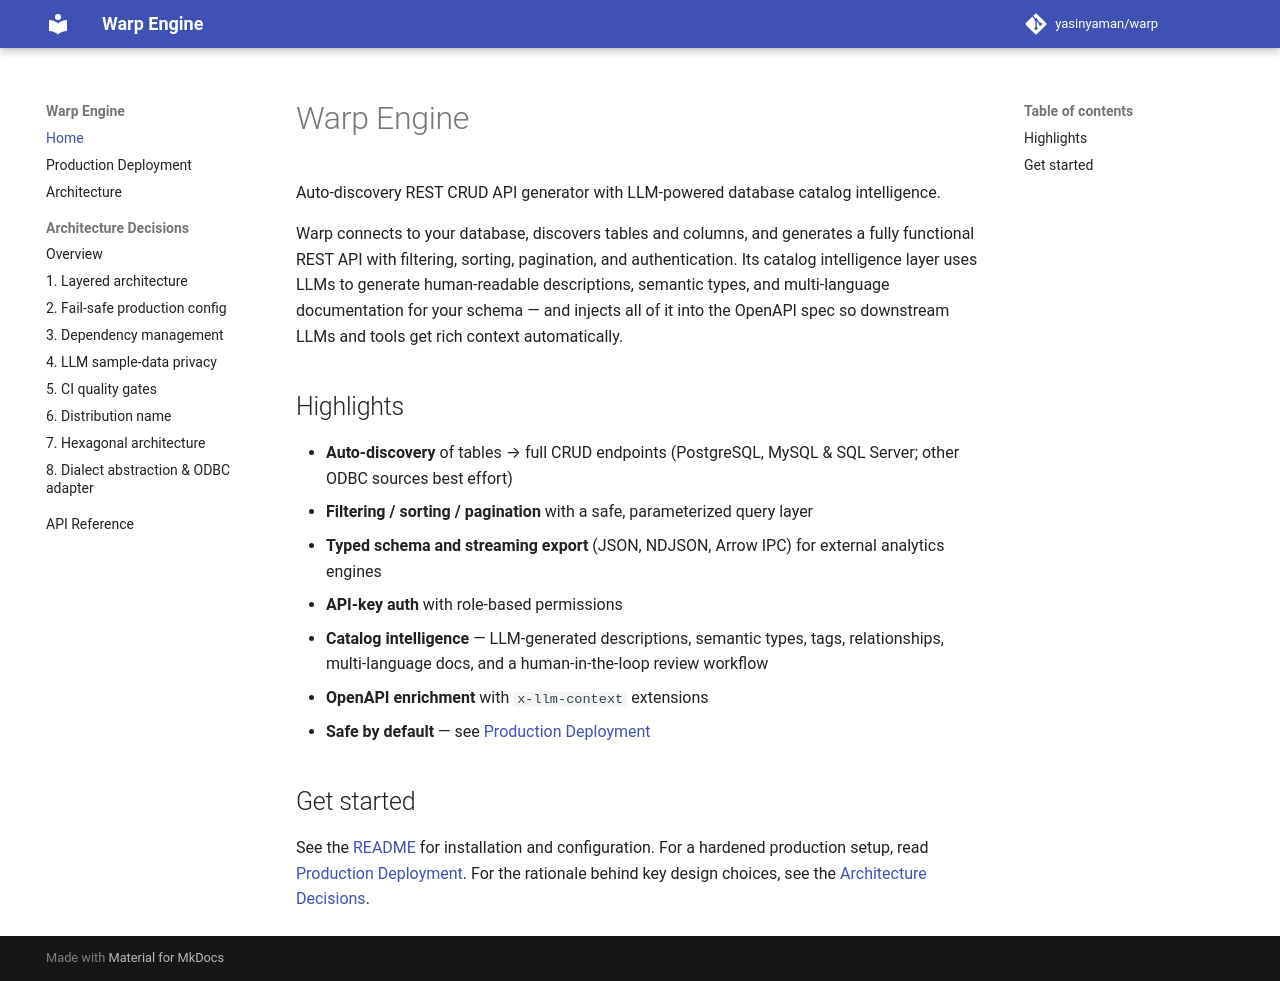

repository: yasinyaman/warp · page: index.html · generator: mkdocs

# Warp Engine

Auto-discovery REST CRUD API generator with LLM-powered database catalog
intelligence.

Warp connects to your database, discovers tables and columns, and generates a
fully functional REST API with filtering, sorting, pagination, and
authentication. Its catalog intelligence layer uses LLMs to generate
human-readable descriptions, semantic types, and multi-language documentation
for your schema — and injects all of it into the OpenAPI spec so downstream LLMs
and tools get rich context automatically.

## Highlights

- **Auto-discovery** of tables → full CRUD endpoints (PostgreSQL, MySQL & SQL Server;
  other ODBC sources best effort)
- **Filtering / sorting / pagination** with a safe, parameterized query layer
- **Typed schema and streaming export** (JSON, NDJSON, Arrow IPC) for external analytics engines
- **API-key auth** with role-based permissions
- **Catalog intelligence** — LLM-generated descriptions, semantic types, tags,
  relationships, multi-language docs, and a human-in-the-loop review workflow
- **OpenAPI enrichment** with `x-llm-context` extensions
- **Safe by default** — see [Production Deployment](deployment.md)

## Get started

See the [README](https://github.com/yasinyaman/warp#readme) for installation and
configuration. For a hardened production setup, read
[Production Deployment](deployment.md). For the rationale behind key design
choices, see the [Architecture Decisions](adr/README.md).
